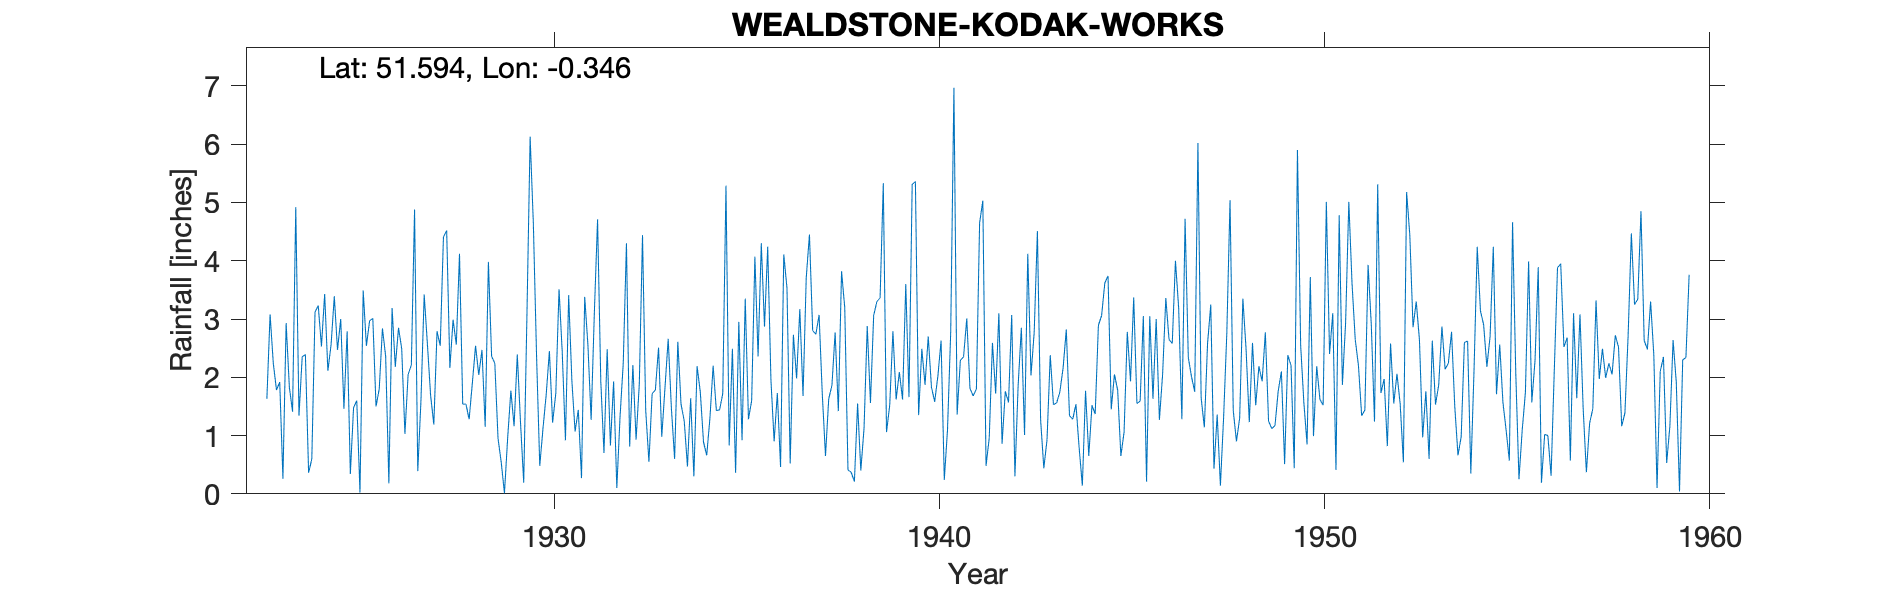

The file beside this chart, header and first rows:
WEALDSTONE-KODAK-WORKS, , , , , , , , , , , , , , , , , , , , , , , 
Grid ref, TQ147897, Long, -0.3455, Lat, 51.59, Elevation, 175, ft., , , , , , , , , , , , , , , 
Station no, 865, , , , , , , , , , , , , , , , , , , , , , 
, 1920, 1921, 1922, 1923, 1924, 1925, 1926, 1927, 1928, 1929, 1930, 1931, 1932, 1933, 1934, 1935, 1936, 1937, 1938, 1939, 1940, 1941, 1942
January, , , , 1.63, 2.39, 1.46, 2.84, 1.61, 4.12, 0.95, 2.37, 1.07, 1.93, 1.72, 1.64, 0.83, 4.24, 3.71, 3.19, 5.33, 2.49, 2.29, 3.1
February, , , , 3.08, 0.36, 2.79, 2.36, 3.42, 1.54, 0.54, 0.48, 1.44, 0.1, 1.78, 0.3, 2.49, 1.96, 4.45, 0.41, 1.06, 1.87, 2.35, 0.86
March, , , , 2.24, 0.6, 0.34, 0.18, 2.57, 1.54, 0.01, 1.12, 0.27, 1.32, 2.51, 2.19, 0.36, 0.9, 2.8, 0.37, 1.52, 2.7, 3.01, 1.76
April, , , , 1.78, 3.12, 1.48, 3.19, 1.69, 1.28, 0.96, 1.7, 3.38, 2.24, 0.98, 1.75, 2.95, 1.73, 2.74, 0.21, 2.79, 1.83, 1.81, 1.57
May, , , , 1.92, 3.23, 1.6, 2.18, 1.19, 1.9, 1.77, 2.45, 2.55, 4.3, 1.82, 0.89, 0.92, 0.46, 3.07, 1.55, 1.62, 1.58, 1.68, 3.07
June, , , , 0.26, 2.53, 0.02, 2.85, 2.79, 2.54, 1.16, 1.22, 1.27, 0.81, 2.66, 0.66, 3.35, 4.11, 1.71, 0.4, 2.09, 2.02, 1.8, 0.3
July, , , , 2.93, 3.43, 3.49, 2.49, 2.54, 2.04, 2.39, 1.73, 3.1, 2.21, 1.47, 1.3, 1.28, 3.53, 0.65, 1.12, 1.62, 2.63, 4.65, 1.86
August, , , , 1.83, 2.11, 2.54, 1.03, 4.41, 2.47, 1.23, 3.51, 4.71, 0.93, 0.6, 2.2, 1.6, 0.52, 1.63, 2.88, 3.6, 0.24, 5.03, 2.85
September, , , , 1.41, 2.56, 2.97, 2.05, 4.52, 1.15, 0.19, 2.43, 1.94, 1.88, 2.61, 1.43, 4.07, 2.73, 1.86, 1.56, 1.66, 1.1, 0.48, 1.01
October, , , , 4.92, 3.39, 3.01, 2.21, 2.16, 3.98, 3.05, 0.92, 0.7, 4.44, 1.54, 1.44, 2.36, 1.98, 2.77, 3.06, 5.31, 2.78, 0.96, 4.12
November, , , , 1.34, 2.47, 1.5, 4.88, 2.99, 2.36, 6.13, 3.41, 2.48, 1.43, 1.25, 1.72, 4.3, 3.17, 1.42, 3.3, 5.36, 6.97, 2.59, 2.03
December, , , , 2.35, 3, 1.8, 0.39, 2.56, 2.24, 4.64, 1.94, 0.83, 0.55, 0.47, 5.29, 2.87, 1.68, 3.82, 3.36, 1.35, 1.36, 1.72, 2.77
Total, , , , 25.69, 29.19, 23, 26.65, 32.45, 27.16, 23.02, 23.28, 23.74, 22.14, 19.41, 20.81, 27.38, 27.01, 30.63, 21.41, 33.31, 27.57, 28.37, 25.3
NOTES, , , , , , , , , , , , , , , , , , , , , , , 
NGR is the centre of the Kodak Works sit…, , , , , , , , , , , , , , , , , , , , , , , 
